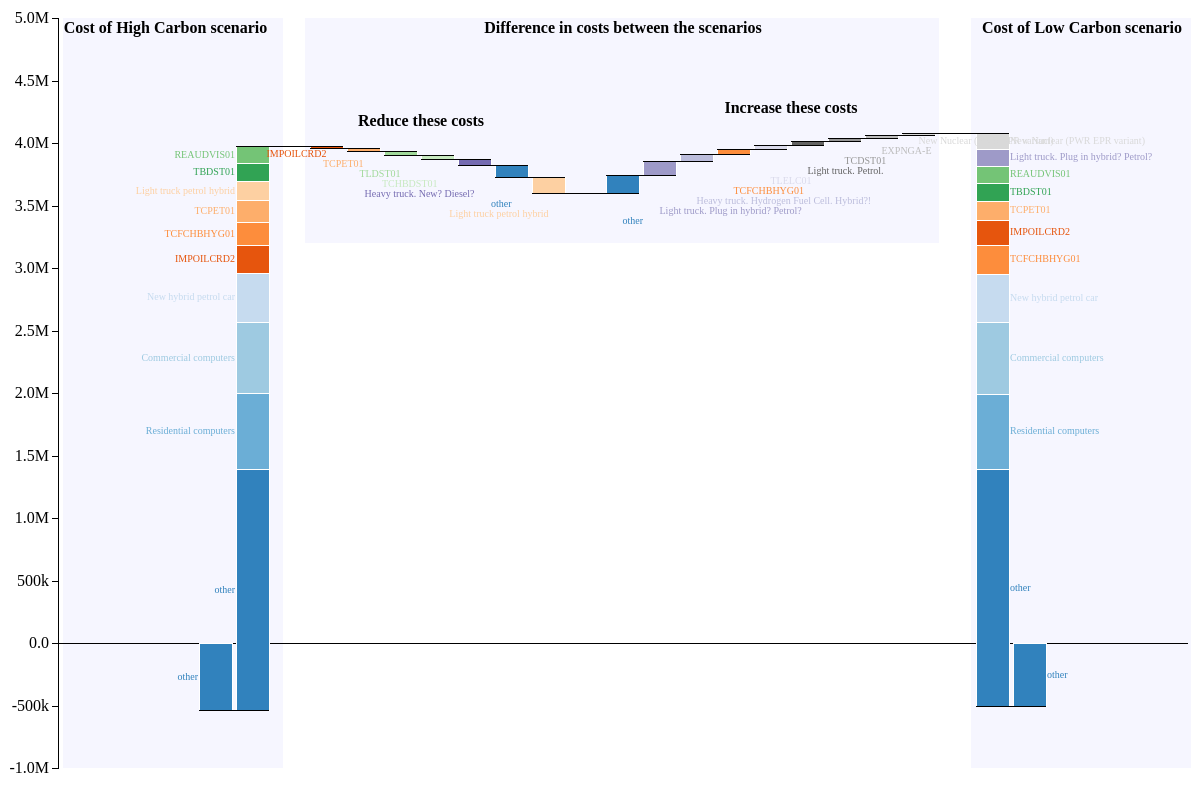
D3 v3 page, settled after 480 driven frames (8 s of simulated time); the page loaded 1 data file(s).


var data = {
      a_negative: [],
      a_positive: [],
      diff_positive: [],
      diff_negative: [],
      b_positive: [],
      b_negative: []
    } 

var a_positive_total = 0, 
    b_positive_total = 0, 
    a_negative_total = 0, 
    b_negative_total = 0;
    diff_positive_total = 0;
    diff_negative_total = 0;

var number_of_columns = 0;

var margin = {top: 20, right: 20, bottom: 30, left: 50},
    width = 1200 - margin.left - margin.right,
    height = 800 - margin.top - margin.bottom;

var x = d3.scale.ordinal()
    .rangeRoundBands([130, width-130], .1);

var y = d3.scale.linear()
    .rangeRound([height, 0]);

var color = d3.scale.category20c();
var used_ids = d3.set();

var minimum_pixels_for_display_stack = 15;
var minimum_value_for_display_stack = 0; // Set once scale is set
var minimum_pixels_for_display_brick = 2;
var minimum_value_for_display_brick = 0; // Set once scale is set

var yAxis = d3.svg.axis()
    .scale(y)
    .orient("left")
    .tickFormat(d3.format(".2s"));

var svg = d3.select("body").append("svg")
    .attr("width", width + margin.left + margin.right)
    .attr("height", height + margin.top + margin.bottom)
  .append("g")
    .attr("transform", "translate(" + margin.left + "," + margin.top + ")");

var backing = svg.append("g")
  .attr("id", "backing");

backing.append("rect").attr("id", "backingleft");
backing.append("rect").attr("id", "backingright");
backing.append("rect").attr("id", "backingdiff");


svg.append("g")
    .attr("class", "x axis")
    .append('line');

svg.append("g")
    .attr("class", "y axis")
    .call(yAxis);

svg.append("text")
  .attr("class", "stacklabel")
  .attr("id","leftlabel")
  .attr("text-anchor", "middle")
  .attr("y", 15)
  .text("Cost of High Carbon scenario");

svg.append("text")
  .attr("class", "stacklabel")
  .attr("id","rightlabel")
  .attr("text-anchor", "middle")
  .attr("y", 15)
  .text("Cost of Low Carbon scenario");

svg.append("text")
  .attr("class", "stacklabel")
  .attr("id","decreaselabel")
  .attr("text-anchor", "middle")
  .attr("y", 55)
  .text("Reduce these costs");

svg.append("text")
  .attr("class", "stacklabel")
  .attr("id","increaselabel")
  .attr("text-anchor", "middle")
  .attr("y", 55)
  .text("Increase these costs");

svg.append("text")
  .attr("class", "stacklabel")
  .attr("id","difflabel")
  .attr("text-anchor", "middle")
  .attr("y", 15)
  .attr("x", width/2)
  .text("Difference in costs between the scenarios");


var reformat_tsv = function(d) { // Munge the data
  // Force the columns to be numbers and add a difference
  var r = { label: d.label, a: +d.b, b: +d.a, diff: ((+d.a)-(+d.b)) }
  // Keep track of the positive and negative totals
  if(r.a >= 0) {
    data.a_positive.push(r);
    a_positive_total = a_positive_total + r.a;
  } else {
    data.a_negative.push(r);
    a_negative_total = a_negative_total + r.a;
  };

  var r = { label: d.label, a: +d.b, b: +d.a, diff: ((+d.a)-(+d.b)) }
  if(r.b >= 0) {
    data.b_positive.push(r);
    b_positive_total = b_positive_total + r.b;
  } else {
    data.b_negative.push(r);
    b_negative_total = b_negative_total + r.b;
  };

  var r = { label: d.label, a: +d.b, b: +d.a, diff: ((+d.a)-(+d.b)) }
  if(r.diff > 0) {
    data.diff_positive.push(r);
    diff_positive_total = diff_positive_total + r.diff;
  } else {
    data.diff_negative.push(r);
    diff_negative_total = diff_negative_total + r.diff;
  }

  return r;
} 

var data_loaded = function(parsed_tsv, error) { 
  var y_domain = [0,0];
  // First we work out the extreme ends in order to set the scale
  if(a_negative_total < b_negative_total) {
    y_domain[0] = a_negative_total;
  } else {
    y_domain[0] = b_negative_total;
  }

  if(a_positive_total > b_positive_total) {
    y_domain[1] = a_positive_total;
  } else {
    y_domain[1] = b_positive_total;
  }
  
  // Set the y_domain of the y to cover the full data range
  y.domain(y_domain).nice();

  minimum_value_for_display_stack = Math.abs(y.invert(minimum_pixels_for_display_stack) - y.invert(0));
  minimum_value_for_display_brick = Math.abs(y.invert(minimum_pixels_for_display_brick) - y.invert(0));

  // Now we replace a bunch of values with 'other'
  data.a_positive = replace_with_other(data.a_positive, minimum_value_for_display_stack, 'a');
  data.a_negative = replace_with_other(data.a_negative, minimum_value_for_display_stack, 'a');
  data.b_positive = replace_with_other(data.b_positive, minimum_value_for_display_stack, 'b');
  data.b_negative = replace_with_other(data.b_negative, minimum_value_for_display_stack, 'b');
  data.diff_positive = replace_with_other(data.diff_positive, minimum_value_for_display_brick, 'diff');
  data.diff_negative = replace_with_other(data.diff_negative, minimum_value_for_display_brick, 'diff');

  // From that we can work out the x axis domain
  // Starts with 2 for the negative and positive of the first bar
  // then space for all the up bricks and down bricks
  // then a 2 for the negative and positive parts of the last bar
  number_of_columns = 2 + 1 + data.diff_positive.length + 1 + data.diff_negative.length + 1 + 2;
  x.domain(d3.range(number_of_columns)); 
  position_data();
  draw();
};

// This function takes an array of data, and for any parameter in that
// data that is below the threshold, combines that data into an 
// other category. It returns a smaller array of data that contains
// the 'other' and the category
var replace_with_other = function(data, threshold, parameter) {
  var other = { label: 'other' },
      new_data = [],
      value_collected = 0,
      value_in_other = 0;

  data.forEach(function(d) {
      var v = d[parameter];
      if(Math.abs(v) > threshold) {
        new_data.push(d);
        value_collected = value_collected + v;
      } else {
        value_in_other = value_in_other + v;
      }
      });

  other[parameter] = value_in_other;

  new_data.push(other);

  // Rely on data only being all positive or all negative
  // Then sort so largest (absolute) values are at the start
  new_data.sort(function(a,b) { 
    return Math.abs(b[parameter]) - Math.abs(a[parameter]);
  });
  
  return new_data;
}

// We need to make each of the data points stack correctly
var position_data = function() {
  stack('ln', data.a_negative, 'a', 0, 0, 0); // Down
  stack('lp', data.a_positive, 'a', a_negative_total, 1, 0); // Up
  stack('dn', data.diff_negative.reverse(), 'diff', a_negative_total + a_positive_total, 3, 1); // Down
  stack('dp', data.diff_positive, 'diff', a_negative_total + a_positive_total + diff_negative_total, 3 + data.diff_negative.length + 1, 1); // Up
  //stack('dp', data.diff_positive, 'diff', a_negative_total + a_positive_total, 3, 1); // Up
  //stack('dn', data.diff_negative.reverse(), 'diff', a_negative_total + a_positive_total + diff_positive_total, 3 + data.diff_positive.length + 1, 1); // Down
  stack('rp', data.b_positive, 'b', b_negative_total, 3 + data.diff_positive.length + 1 + data.diff_negative.length + 1 , 0); // Down
  stack('rn', data.b_negative, 'b', 0, 3 + data.diff_positive.length + 1 + data.diff_negative.length + 1 + 1, 0); // Up
}

var stack = function(type, data, parameter, y_start, x_start, x_inc) {
  var y0, y1, x, y;
  x = x_start;
  y = y_start;
  data.forEach(function(d) {
    h = d[parameter];
    d.x = x;
    d.type = type;
    d.css = d.label.replace(/\W+/g,'');
    used_ids.add(d.css);
    x = x + x_inc;
    if(h >= 0) {
      d.y0 = y;
      d.y1 = y + h;
      y = y+ h;
    } else {
      d.y1 = y;
      d.y0 = y + h;
      d.h = -h;
      y = y+h;
    }
  });
  return data;
}

var draw = function() {
  var label_y = 0, minimum_label_y_spacing = 10, lines, bricks, all_data, labels;

  all_data = [].concat(data.a_negative, data.a_positive, data.diff_positive, data.diff_negative, data.b_positive, data.b_negative);

  color.domain(used_ids.values());

  bricks = svg.selectAll(".brick").data(all_data);

  bricks.enter().append("rect")
    .attr("class", function(d) { return "brick "+d.css; })
    .attr("fill", function(d) { return color(d.css); });
  
  bricks.exit().remove();

  bricks
    .attr("x", function(d) { return x(d.x); })
    .attr("y", function(d) { return y(d.y1); })
    .attr("width", x.rangeBand())
    .attr("height", function(d) { return y(d.y0)-y(d.y1); });

  d3.select(".y.axis").call(yAxis);

  d3.select(".x.axis line")
    .attr('x1', 0)
    .attr('x2', width)
    .attr('y1', y(0))
    .attr('y2', y(0));

  labels = svg.selectAll(".label").data(all_data);

  labels.enter().append("text")
    .text(function(d) { return d.label; })
    .attr("fill", function(d) { return color(d.css); })
    .attr("class", function(d) { return "label "+d.type+" "+d.css; })
    .attr("dy", '0.3em');

  svg.selectAll(".label.ln, .label.lp, .label.dn")
    .attr("text-anchor", "end");

  svg.selectAll(".label.ln, .label.lp")
    .attr("dx", -1);

  svg.selectAll(".label.dn, .label.dp")
    .attr("dx", x.rangeBand()/2);

  svg.selectAll(".label.rn, .label.rp")
    .attr("dx", x.rangeBand()+1);

  labels.attr("x", function(d) { return x(d.x);  });
  labels.attr("y", function(d) { return y((d.y0+d.y1)/2);  });

  svg.selectAll(".label.dp")
    .sort(function(a,b) { return b.y0 - a.y0; })
    .attr("y", function(d) {
      var desired_y = y(d.y0)+6;
      var minimum_y = label_y + minimum_label_y_spacing;
      if(minimum_y > desired_y) {
        desired_y = minimum_y;
        label_y = label_y + minimum_label_y_spacing;
      } else {
        label_y = desired_y;
      }
      return desired_y;
      });

  label_y = 0;

  svg.selectAll(".label.dn")
    .sort(function(a,b) { return b.y1 - a.y1; })
    .attr("y", function(d) {
      var desired_y = y(d.y0)+6;
      var minimum_y = label_y + minimum_label_y_spacing;
      if(minimum_y > desired_y) {
        desired_y = minimum_y;
        label_y = label_y + minimum_label_y_spacing;
      } else {
        label_y = desired_y;
      }
      return desired_y;
      });

  var lines = svg.selectAll("line.connector.dp").data(data.diff_positive);

  lines.enter().append("line").attr("class", "connector dp");

  lines.exit().remove();

  lines
    .attr('x1', function(d) { return x(d.x-1); })
    .attr('x2', function(d) { return x(d.x)+x.rangeBand(); })
    .attr('y1', function(d) { return y(d.y0); })
    .attr('y2', function(d) { return y(d.y0); });

  lines = svg.selectAll("line.connector.dn").data(data.diff_negative);

  lines.enter().append("line").attr("class", "connector dn");

  lines.exit().remove();

  lines
    .attr('x1', function(d) { return x(d.x); })
    .attr('x2', function(d) { return x(d.x+1)+x.rangeBand(); })
    .attr('y1', function(d) { return y(d.y0); })
    .attr('y2', function(d) { return y(d.y0); });
    

  // Add the other connecting lines
  lines = svg.selectAll("line.connector.lefttodiff").data([1]);

  lines.enter().append("line").attr("class", "connector lefttodiff");

  lines.exit().remove();

  lines
    .attr('x1', function(d) { return x(1); })
    .attr('x2', function(d) { return x(3)+x.rangeBand(); })
    .attr('y1', function(d) { return y(a_negative_total + a_positive_total); })
    .attr('y2', function(d) { return y(a_negative_total + a_positive_total); });

  lines = svg.selectAll("line.connector.righttodiff").data([1]);

  lines.enter().append("line").attr("class", "connector righttodiff");

  lines.exit().remove();

  lines
    .attr('x1', function(d) { return x(number_of_columns-4); })
    .attr('x2', function(d) { return x(number_of_columns-2)+x.rangeBand(); })
    .attr('y1', function(d) { return y(b_negative_total + b_positive_total); })
    .attr('y2', function(d) { return y(b_negative_total + b_positive_total); });

  lines = svg.selectAll("line.connector.left").data([1]);

  lines.enter().append("line").attr("class", "connector left");

  lines.exit().remove();

  lines
    .attr('x1', function(d) { return x(0); })
    .attr('x2', function(d) { return x(1)+x.rangeBand(); })
    .attr('y1', function(d) { return y(a_negative_total); })
    .attr('y2', function(d) { return y(a_negative_total); });


  lines = svg.selectAll("line.connector.right").data([1]);

  lines.enter().append("line").attr("class", "connector right");

  lines.exit().remove();

  lines
    .attr('x1', function(d) { return x(number_of_columns-2); })
    .attr('x2', function(d) { return x(number_of_columns-1)+x.rangeBand(); })
    .attr('y1', function(d) { return y(b_negative_total); })
    .attr('y2', function(d) { return y(b_negative_total); });

  d3.select('#leftlabel')
    .attr("x", x(2)/2);

  d3.select('#rightlabel')
    .attr("x", (x(number_of_columns-2)+width)/2);

  d3.select('#decreaselabel')
    .attr("x", x(Math.ceil((4+data.diff_negative.length)/2)))
    .attr("y", y(a_negative_total + a_positive_total)-20);


  d3.select('#increaselabel')
    .attr("x", x(Math.ceil(((number_of_columns-4)+(number_of_columns-4-data.diff_negative.length))/2)))
    .attr("y", y(b_negative_total + b_positive_total)-20);

  svg.select("#backingleft")
    .attr("x", 5)
    .attr("width", x(2)+5)
    .attr("y", 0)
    .attr("height", height);

  svg.select("#backingright")
    .attr("x", x(number_of_columns-2)-5)
    .attr("width", x(2)+5)
    .attr("y", 0)
    .attr("height", height);

  svg.select("#backingdiff")
    .attr("x", x(3)-5)
    .attr("width", x(number_of_columns-3)-x(3)+5)
    .attr("y", 0)
    .attr("height", y(a_negative_total + a_positive_total + diff_negative_total)+50);


}


// Ok, lets go
d3.tsv("data.tsv", reformat_tsv, data_loaded);

  

### data: data.tsv
label	a	b
Residential computers	601535	601535
Commercial computers	573428	573428
New hybrid petrol car	387146	392433
IMPOILCRD2	203286	221275
TCFCHBHYG01	228745	184434
TCPET01	151239	174655
TBDST01	142305	142305
REAUDVIS01	136923	136923
New Nuclear (PWR EPR variant)	125610	106884
IMPOILCRD1-E	94493	96859
Light truck petrol hybrid	28543	154645
IMPNGA-N	90888	90888
TAIJETN01	86002	86002
Light truck. Plug in hybrid? Petrol?	135984	31336
Heavy truck. Hydrogen Fuel Cell. Hybrid?…	108096	51268
Heavy truck. New? Diesel?	46023	90277
TLFCHBHYG01	55712	59230
Natural gas (domestic)	47886	63515
Light truck. Petrol.	66604	37211
Car. Petrol. Existing.	48865	48865
TLELC01	64978	31900
Natural gas (from Netherlands or Belgium…	55823	40311
Liquified natural gas	46909	46909
IMPHYL	36851	36511
RHEBLCRG01	34213	38385
TCHBDST01	17604	53056
REWETALL01	31662	31662
TCDST00	30671	30671
IMPOILJET	30163	28725
TAIJETE01	26676	26676
SREFEHFO01	24826	26168
TLDST00	24430	24430
RHEAHBRE01	29364	18352
RHERAD01	22439	22574
EBIOQ01	23655	12867
MINOILCRD4	17622	17622
RHNAHPRE01	23422	11056
ETNM01	18208	15893
SCKNGA001	15464	15464
MINNGA4	15388	15388
TLDST01		30315
PHYGNGALQ01	16540	10826
RDISTELC01	13923	11917
RHNBLCRG01	10656	14978
MINOILCRD5	12234	12562
RHNRAD01	12200	12247
TCDST01	24266	
POILREF02	12331	11600
RHERAD00	11698	11698
SDH-SWHS01	15533	7297
RHEAHPRE01	11836	10676
RCHGHOB01	9802	11625
MINNGA5	10282	10282
RCHGOVEN01	8480	10463
PPELHWOD01	11666	6910
SHLDRAD01	9082	9082
IMPOILMSC	7511	10366
SDISTELC01	8628	8368
MINNGASHL1	6611	9772
THDST00	8109	8109
... 842 more rows